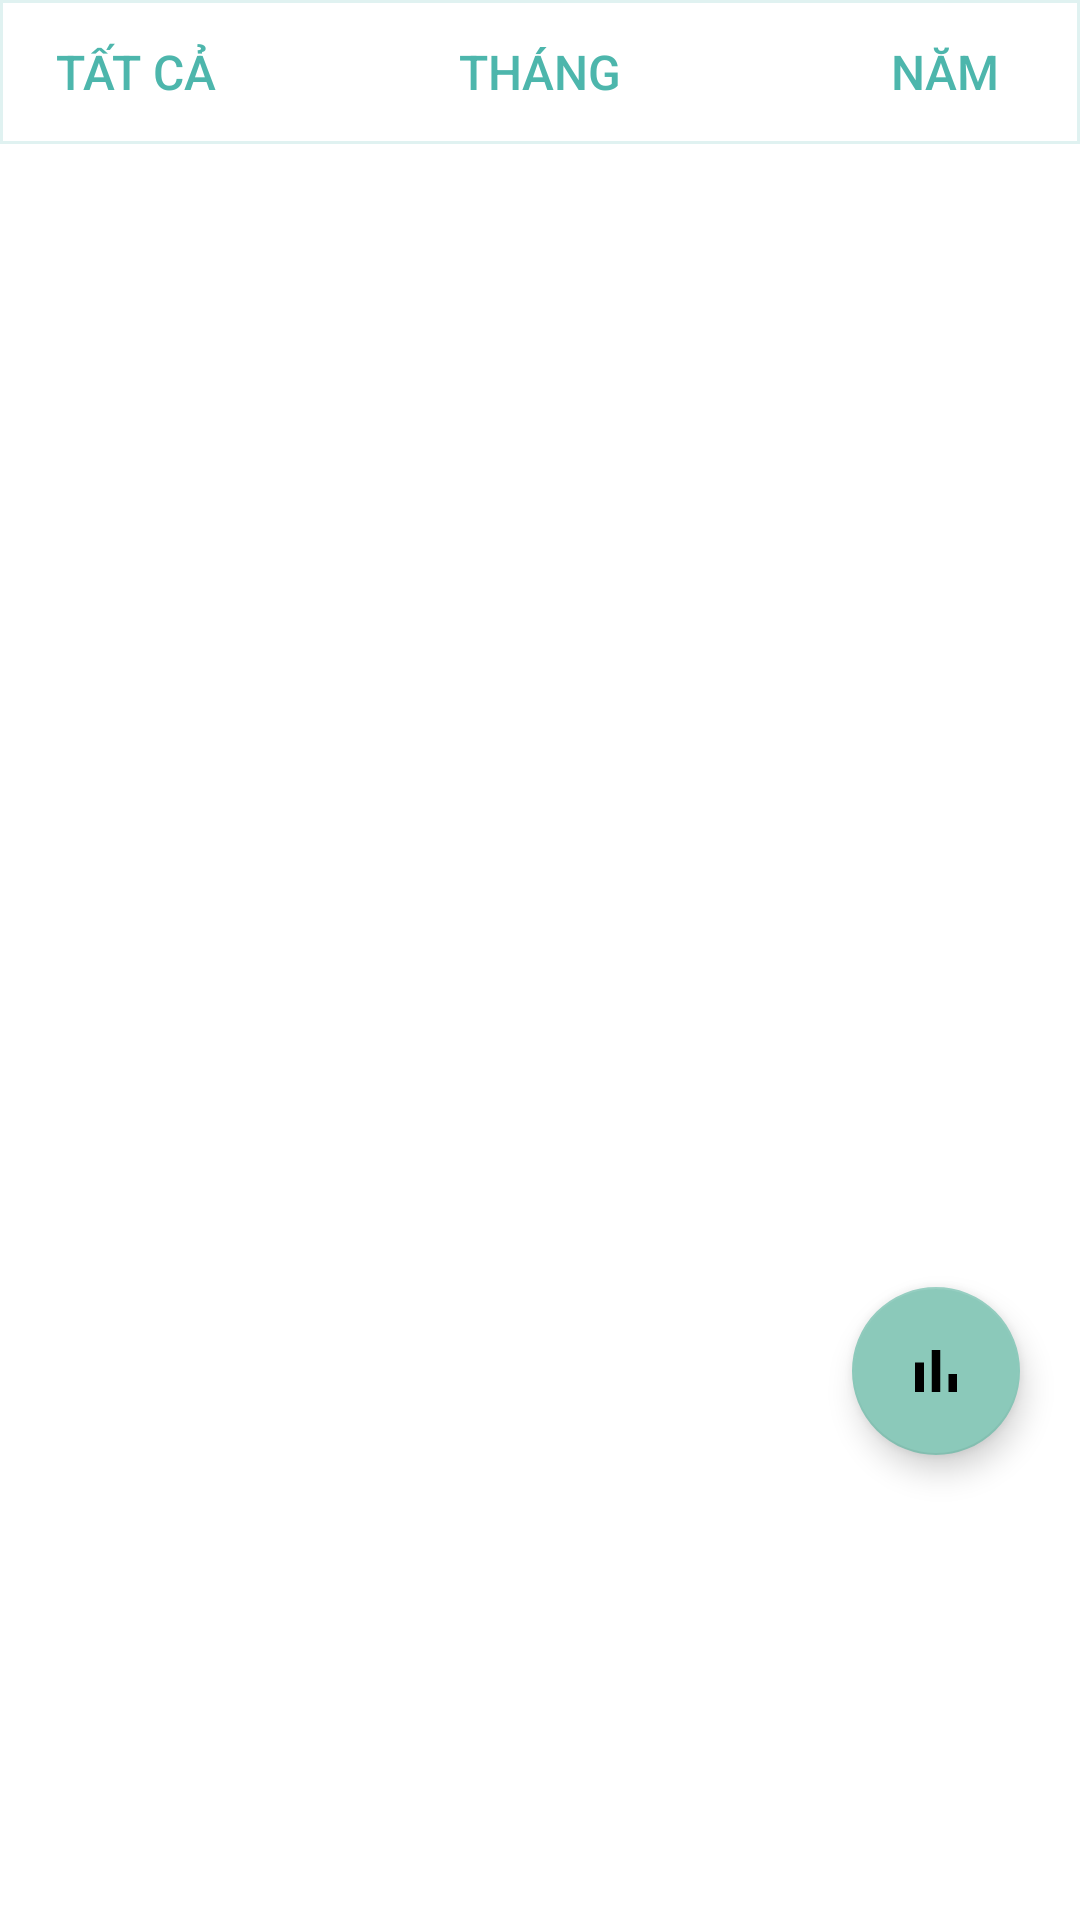

Android layout source for this screen:
<!-- AndroidManifest.xml: application theme Theme.Demo -->
<!-- res/layout/thong_ke.xml -->
<?xml version="1.0" encoding="utf-8"?>
<androidx.constraintlayout.widget.ConstraintLayout xmlns:android="http://schemas.android.com/apk/res/android"
    android:layout_width="match_parent"
    android:layout_height="match_parent"
    xmlns:app="http://schemas.android.com/apk/res-auto"
    xmlns:tools="http://schemas.android.com/tools">

    <TableLayout
        android:layout_width="match_parent"
        android:layout_height="wrap_content"
        app:layout_constraintStart_toStartOf="parent"
        app:layout_constraintTop_toTopOf="parent"
        android:background="@drawable/border"
        android:id="@+id/table">

        <TableRow
            android:layout_width="match_parent"
            android:layout_height="match_parent"
            android:gravity="center">

            <Button
                android:id="@+id/btTC"
                android:textSize="16sp"
                android:layout_width="135dp"
                android:textColor="@color/button_text_color"
                style="?android:attr/borderlessButtonStyle"
                android:backgroundTint="@color/white"
                android:layout_height="wrap_content"
                android:onClick="getTKTC"
                android:text="TẤT CẢ"
                />

            <Button
                android:id="@+id/btT"
                android:textSize="16sp"
                android:layout_width="135dp"
                android:textColor="@color/button_text_color"
                android:layout_height="wrap_content"
                android:text="THÁNG"
                android:backgroundTint="@color/white"
                android:onClick="getTKT"
                style="?android:attr/borderlessButtonStyle"/>

            <Button
                android:id="@+id/btN"
                android:textSize="16sp"
                android:layout_width="135dp"
                android:textColor="@color/button_text_color"
                android:backgroundTint="@color/white"
                android:layout_height="wrap_content"
                android:text="NĂM"
                android:onClick="getTKN"
                style="?android:attr/borderlessButtonStyle"/>
        </TableRow>
    </TableLayout>

    <FrameLayout
        android:id="@+id/frame"
        android:layout_width="match_parent"
        android:layout_height="500dp"
        app:layout_constraintBottom_toBottomOf="parent"
        app:layout_constraintTop_toBottomOf="@id/table"
        app:layout_constraintVertical_bias="0.0"
        tools:layout_editor_absoluteX="0dp" />

    <com.google.android.material.floatingactionbutton.FloatingActionButton
        android:id="@+id/fabTK"
        android:layout_width="wrap_content"
        android:layout_height="wrap_content"
        android:src="@drawable/bieu_do"
        app:fabSize="normal"
        android:onClick="getBD"
        android:layout_marginBottom="155dp"
        android:layout_marginRight="20dp"
        app:layout_constraintBottom_toBottomOf="parent"
        app:layout_constraintRight_toRightOf="parent"/>


</androidx.constraintlayout.widget.ConstraintLayout>
<!-- resources referenced by this layout -->
<resources>
  <color name="white">#FFFFFFFF</color>
  <!-- drawable bieu_do (drawable) -->
  <vector xmlns:android="http://schemas.android.com/apk/res/android"
      android:width="24dp"
      android:height="24dp"
      android:viewportWidth="24"
      android:viewportHeight="24"
      android:tint="?attr/colorControlNormal">
    <path
        android:fillColor="#009688"
        android:pathData="M5,9.2h3L8,19L5,19zM10.6,5h2.8v14h-2.8zM16.2,13L19,13v6h-2.8z"/>
  </vector>
  <!-- drawable border (drawable) -->
  <?xml version="1.0" encoding="utf-8"?>
  <shape
      xmlns:android="http://schemas.android.com/apk/res/android"
      android:shape= "rectangle">
      <solid android:color="#ffffff"/>
      <stroke android:width="1dp" android:color="#E0F2F1"/>
  </shape>
  <style name="Theme.Demo" parent="Theme.MaterialComponents.DayNight.NoActionBar">
          
          <item name="colorPrimary">@color/regular_pink</item>
          <item name="colorPrimaryVariant">@color/teal_700</item>
          <item name="colorOnPrimary">@color/white</item>
          
          <item name="colorSecondary">#8bc9ba</item>
          <item name="colorSecondaryVariant">@color/teal_700</item>
          <item name="colorOnSecondary">@color/black</item>
          
          <item name="android:statusBarColor" tools:targetApi="l">?attr/colorPrimaryVariant</item>
          
      </style>
  <color name="regular_pink">#DC9787</color>
  <color name="teal_700">#92BA9C</color>
  <color name="black">#FF000000</color>
</resources>
